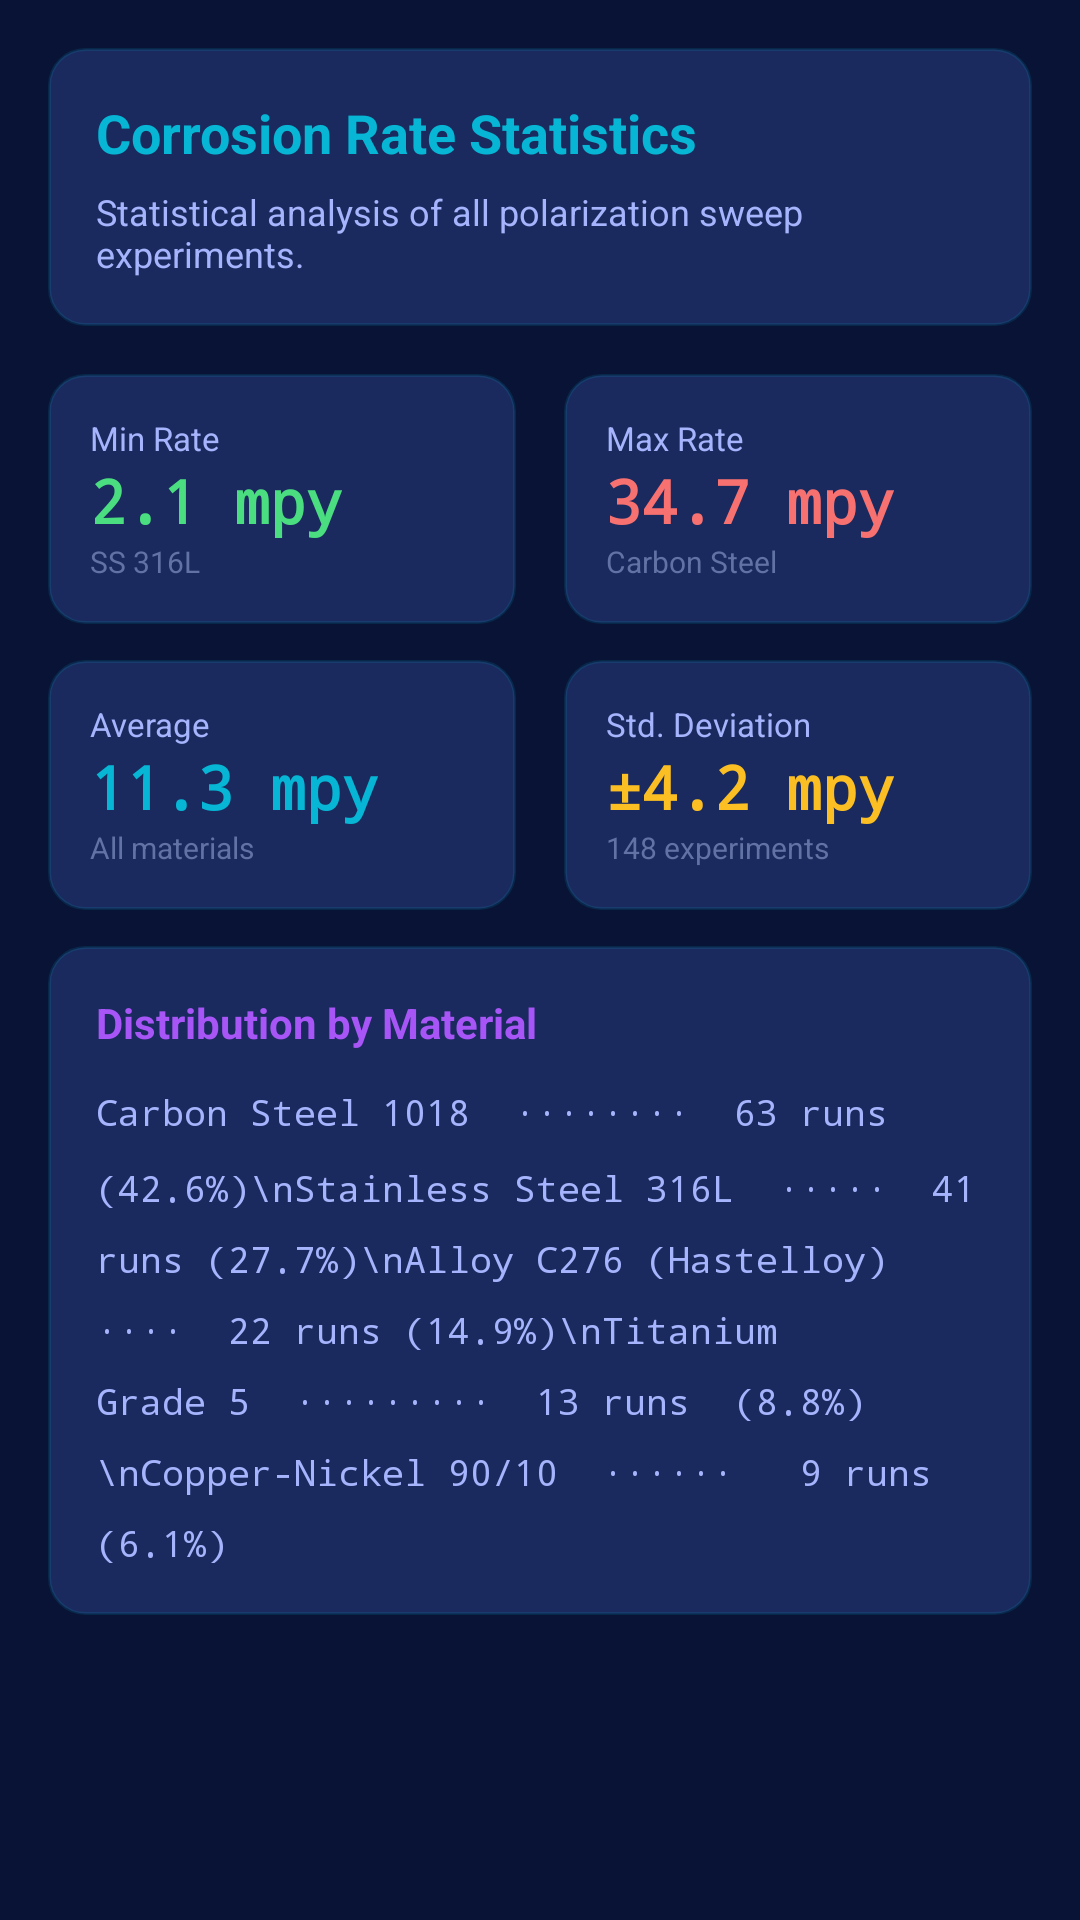

Android layout source for this screen:
<!-- AndroidManifest.xml: application theme Theme.ElectroLab -->
<!-- res/layout/fragment_statistics.xml -->
<?xml version="1.0" encoding="utf-8"?>
<ScrollView xmlns:android="http://schemas.android.com/apk/res/android"
    android:layout_width="match_parent"
    android:layout_height="match_parent"
    android:padding="16dp">

    <LinearLayout android:layout_width="match_parent" android:layout_height="wrap_content"
        android:orientation="vertical">

        
        <LinearLayout android:layout_width="match_parent" android:layout_height="wrap_content"
            android:orientation="vertical" android:background="@drawable/bg_card_glass"
            android:padding="16dp" android:layout_marginBottom="16dp">
            <TextView android:layout_width="wrap_content" android:layout_height="wrap_content"
                android:text="Corrosion Rate Statistics"
                android:textColor="@color/colorCyan" android:textSize="18sp" android:textStyle="bold" />
            <TextView android:layout_width="wrap_content" android:layout_height="wrap_content"
                android:text="Statistical analysis of all polarization sweep experiments."
                android:textColor="@color/colorTextSecondary" android:textSize="12sp"
                android:layout_marginTop="6dp" />
        </LinearLayout>

        
        <LinearLayout android:layout_width="match_parent" android:layout_height="wrap_content"
            android:orientation="horizontal" android:layout_marginBottom="12dp">

            <LinearLayout android:layout_width="0dp" android:layout_height="wrap_content"
                android:layout_weight="1" android:orientation="vertical"
                android:background="@drawable/bg_card_glass" android:padding="14dp"
                android:layout_marginEnd="8dp">
                <TextView android:layout_width="wrap_content" android:layout_height="wrap_content"
                    android:text="Min Rate" android:textColor="@color/colorTextSecondary" android:textSize="11sp" />
                <TextView android:id="@+id/tv_stat_min" android:layout_width="wrap_content"
                    android:layout_height="wrap_content" android:text="2.1 mpy"
                    android:textColor="@color/colorSuccess" android:textSize="20sp"
                    android:textStyle="bold" android:fontFamily="monospace" />
                <TextView android:layout_width="wrap_content" android:layout_height="wrap_content"
                    android:text="SS 316L" android:textColor="@color/colorTextMuted" android:textSize="10sp" />
            </LinearLayout>

            <LinearLayout android:layout_width="0dp" android:layout_height="wrap_content"
                android:layout_weight="1" android:orientation="vertical"
                android:background="@drawable/bg_card_glass" android:padding="14dp"
                android:layout_marginStart="8dp">
                <TextView android:layout_width="wrap_content" android:layout_height="wrap_content"
                    android:text="Max Rate" android:textColor="@color/colorTextSecondary" android:textSize="11sp" />
                <TextView android:id="@+id/tv_stat_max" android:layout_width="wrap_content"
                    android:layout_height="wrap_content" android:text="34.7 mpy"
                    android:textColor="@color/colorDanger" android:textSize="20sp"
                    android:textStyle="bold" android:fontFamily="monospace" />
                <TextView android:layout_width="wrap_content" android:layout_height="wrap_content"
                    android:text="Carbon Steel" android:textColor="@color/colorTextMuted" android:textSize="10sp" />
            </LinearLayout>
        </LinearLayout>

        <LinearLayout android:layout_width="match_parent" android:layout_height="wrap_content"
            android:orientation="horizontal" android:layout_marginBottom="12dp">

            <LinearLayout android:layout_width="0dp" android:layout_height="wrap_content"
                android:layout_weight="1" android:orientation="vertical"
                android:background="@drawable/bg_card_glass" android:padding="14dp"
                android:layout_marginEnd="8dp">
                <TextView android:layout_width="wrap_content" android:layout_height="wrap_content"
                    android:text="Average" android:textColor="@color/colorTextSecondary" android:textSize="11sp" />
                <TextView android:id="@+id/tv_stat_avg" android:layout_width="wrap_content"
                    android:layout_height="wrap_content" android:text="11.3 mpy"
                    android:textColor="@color/colorCyan" android:textSize="20sp"
                    android:textStyle="bold" android:fontFamily="monospace" />
                <TextView android:layout_width="wrap_content" android:layout_height="wrap_content"
                    android:text="All materials" android:textColor="@color/colorTextMuted" android:textSize="10sp" />
            </LinearLayout>

            <LinearLayout android:layout_width="0dp" android:layout_height="wrap_content"
                android:layout_weight="1" android:orientation="vertical"
                android:background="@drawable/bg_card_glass" android:padding="14dp"
                android:layout_marginStart="8dp">
                <TextView android:layout_width="wrap_content" android:layout_height="wrap_content"
                    android:text="Std. Deviation" android:textColor="@color/colorTextSecondary" android:textSize="11sp" />
                <TextView android:id="@+id/tv_stat_std" android:layout_width="wrap_content"
                    android:layout_height="wrap_content" android:text="±4.2 mpy"
                    android:textColor="@color/colorWarning" android:textSize="20sp"
                    android:textStyle="bold" android:fontFamily="monospace" />
                <TextView android:layout_width="wrap_content" android:layout_height="wrap_content"
                    android:text="148 experiments" android:textColor="@color/colorTextMuted" android:textSize="10sp" />
            </LinearLayout>
        </LinearLayout>

        
        <LinearLayout android:layout_width="match_parent" android:layout_height="wrap_content"
            android:orientation="vertical" android:background="@drawable/bg_card_glass"
            android:padding="16dp">

            <TextView android:layout_width="wrap_content" android:layout_height="wrap_content"
                android:text="Distribution by Material"
                android:textColor="@color/colorPurple" android:textSize="14sp"
                android:textStyle="bold" android:layout_marginBottom="12dp" />

            <TextView android:layout_width="match_parent" android:layout_height="wrap_content"
                android:text="Carbon Steel 1018  ········  63 runs (42.6%)\nStainless Steel 316L  ·····  41 runs (27.7%)\nAlloy C276 (Hastelloy) ····  22 runs (14.9%)\nTitanium Grade 5  ·········  13 runs  (8.8%)\nCopper-Nickel 90/10  ······   9 runs  (6.1%)"
                android:textColor="@color/colorTextSecondary" android:textSize="12sp"
                android:fontFamily="monospace" android:lineSpacingMultiplier="1.7" />

        </LinearLayout>
    </LinearLayout>
</ScrollView>
<!-- resources referenced by this layout -->
<resources>
  <color name="colorCyan">#06B6D4</color>
  <color name="colorDanger">#F87171</color>
  <color name="colorPurple">#A855F7</color>
  <color name="colorSuccess">#4ADE80</color>
  <color name="colorTextMuted">#6272A4</color>
  <color name="colorTextSecondary">#A5B4FC</color>
  <color name="colorWarning">#FBBF24</color>
  <!-- drawable bg_card_glass (drawable) -->
  <?xml version="1.0" encoding="utf-8"?>
  <shape xmlns:android="http://schemas.android.com/apk/res/android" android:shape="rectangle">
      <solid android:color="#1a2a5e" />
      <stroke android:width="1dp" android:color="#2006B6D4" />
      <corners android:radius="12dp" />
  </shape>
  <style name="Theme.ElectroLab" parent="Theme.MaterialComponents.DayNight.NoActionBar">
          <item name="colorPrimary">@color/colorPrimary</item>
          <item name="colorPrimaryDark">@color/colorPrimaryDark</item>
          <item name="colorAccent">@color/colorCyan</item>
          <item name="android:colorBackground">@color/colorBgDeep</item>
          <item name="colorSurface">@color/colorSurface</item>
          <item name="colorOnSurface">@color/colorTextPrimary</item>
          <item name="android:windowBackground">@color/colorBgDeep</item>
          <item name="android:statusBarColor">@color/colorBgDeep</item>
          <item name="android:navigationBarColor">@color/colorBgDeep</item>
          <item name="android:textColorPrimary">@color/colorTextPrimary</item>
          <item name="android:textColorSecondary">@color/colorTextSecondary</item>
          <item name="colorControlHighlight">#1006B6D4</item>
          <item name="materialAlertDialogTheme">@style/ThemeOverlay.ElectroLab.Dialog</item>
      </style>
  <color name="colorPrimary">#0e1e5b</color>
  <color name="colorPrimaryDark">#091336</color>
  <color name="colorBgDeep">#091336</color>
  <color name="colorSurface">#1a2a5e</color>
  <color name="colorTextPrimary">#FFFFFF</color>
  <style name="ThemeOverlay.ElectroLab.Dialog" parent="ThemeOverlay.MaterialComponents.Dialog.Alert">
          <item name="colorSurface">@color/colorCardBg</item>
          <item name="android:textColorPrimary">@color/colorTextPrimary</item>
          <item name="android:textColorSecondary">@color/colorTextSecondary</item>
      </style>
  <color name="colorCardBg">#1a2a5e</color>
</resources>
